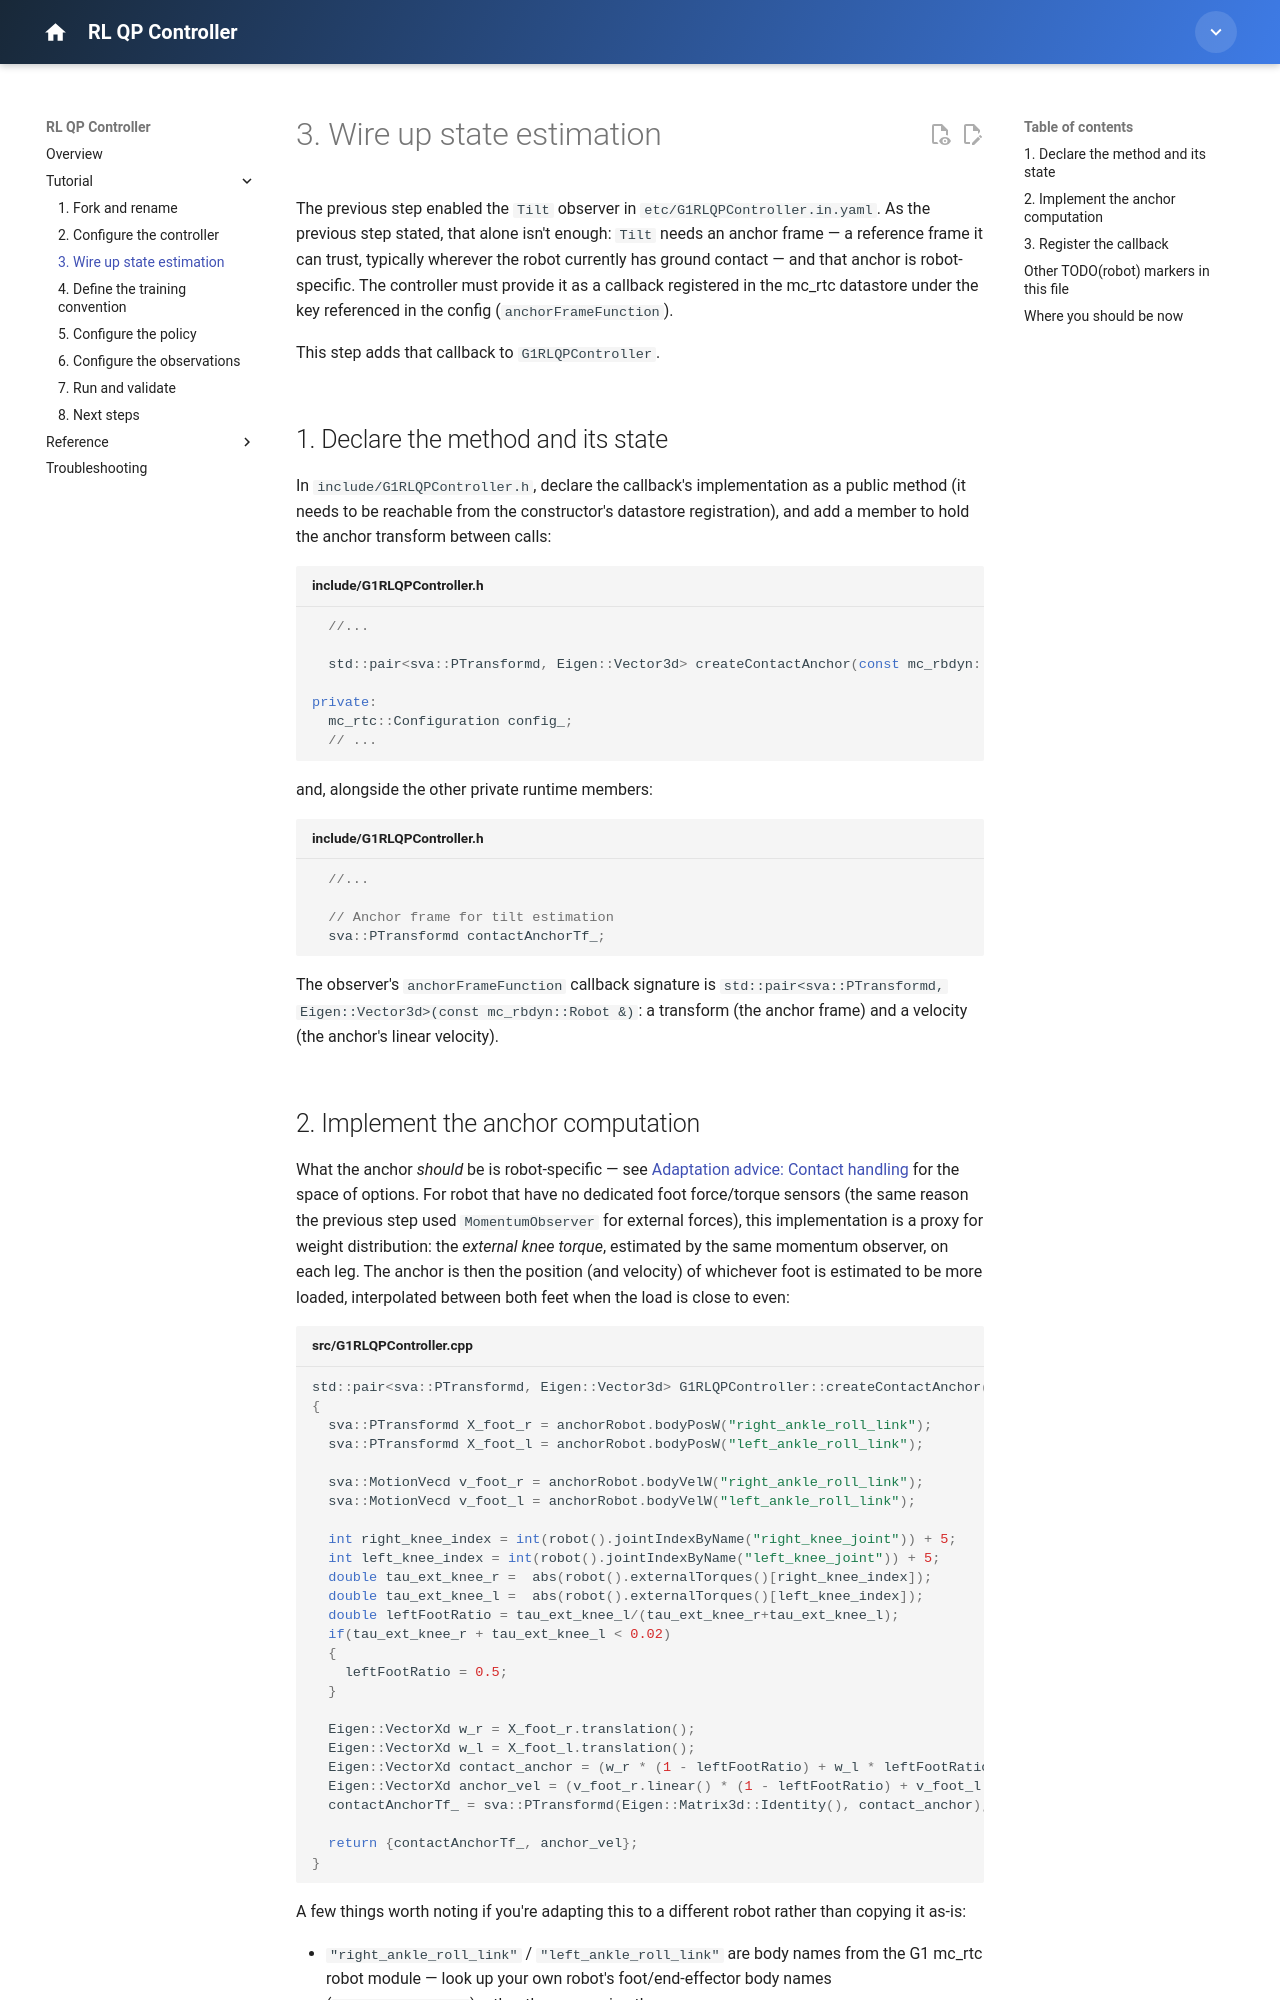

repository: isri-aist/new-rl-qp-controller · page: tutorial/03-state-estimation/index.html · generator: mkdocs

---
title: "3. Wire up state estimation"
---

# 3. Wire up state estimation

The previous step enabled the `Tilt` observer in `etc/G1RLQPController.in.yaml`. As the previous step stated, that alone isn't enough: `Tilt` needs an anchor frame — a reference frame it can trust, typically wherever the robot currently has ground contact — and that anchor is robot-specific. The controller must provide it as a callback registered in the mc_rtc datastore under the key referenced in the config (`anchorFrameFunction`).

This step adds that callback to `G1RLQPController`.

## 1. Declare the method and its state

In `include/G1RLQPController.h`, declare the callback's implementation as a public method (it needs to be reachable from the constructor's datastore registration), and add a member to hold the anchor transform between calls:

```cpp title="include/G1RLQPController.h"
  //...

  std::pair<sva::PTransformd, Eigen::Vector3d> createContactAnchor(const mc_rbdyn::Robot & anchorRobot);

private:
  mc_rtc::Configuration config_;
  // ...
```

and, alongside the other private runtime members:

```cpp title="include/G1RLQPController.h"
  //...

  // Anchor frame for tilt estimation
  sva::PTransformd contactAnchorTf_;
```

The observer's `anchorFrameFunction` callback signature is `std::pair<sva::PTransformd, Eigen::Vector3d>(const mc_rbdyn::Robot &)`: a transform (the anchor frame) and a velocity (the anchor's linear velocity).
